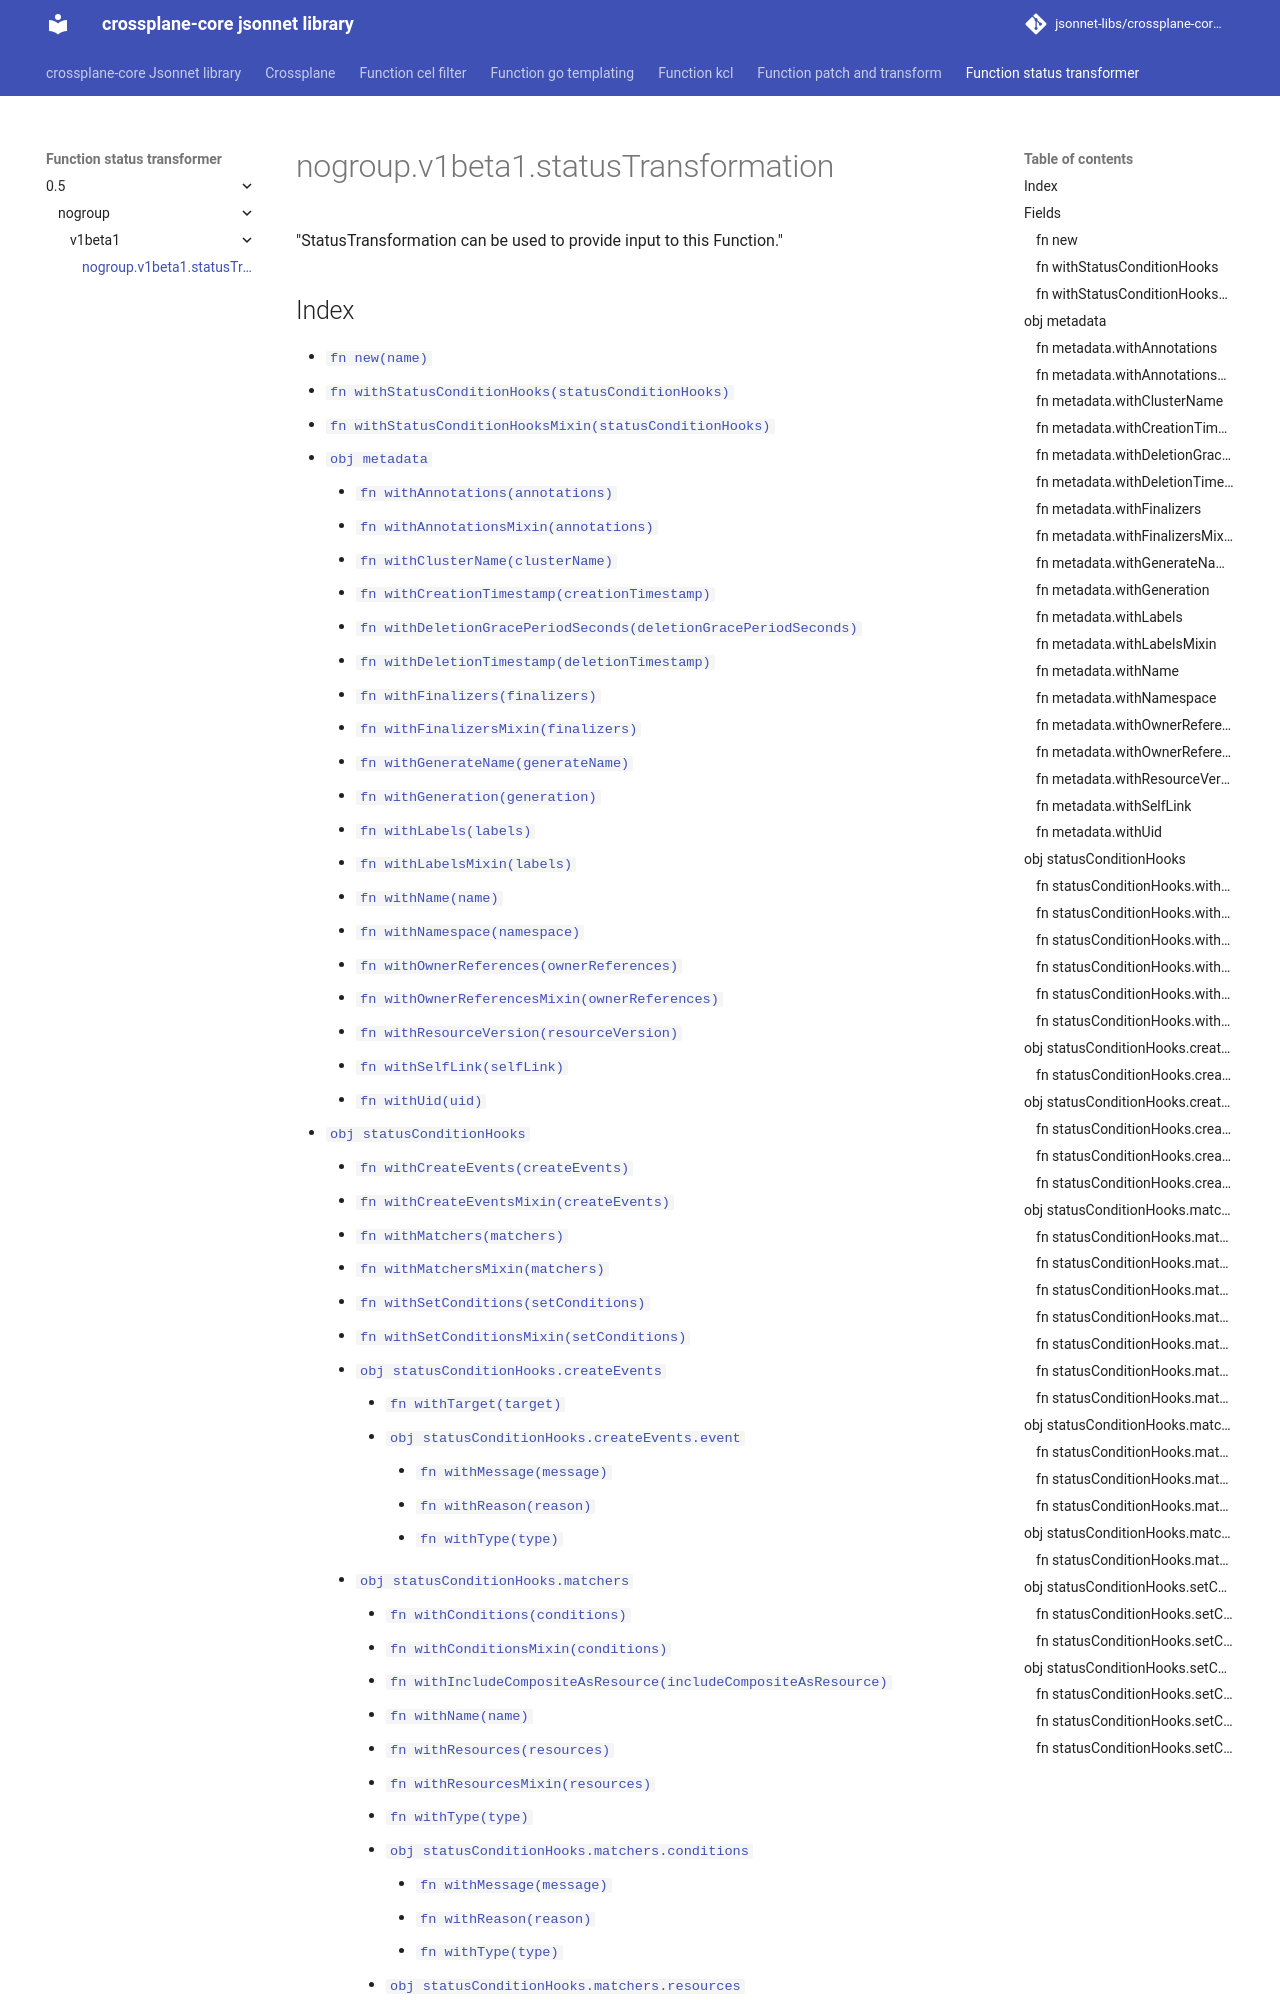

repository: jsonnet-libs/crossplane-core-libsonnet · page: function-status-transformer/0.5/nogroup/v1beta1/statusTransformation/index.html · generator: mkdocs

---
permalink: /function-status-transformer/0.5/nogroup/v1beta1/statusTransformation/
---

# nogroup.v1beta1.statusTransformation

"StatusTransformation can be used to provide input to this Function."
